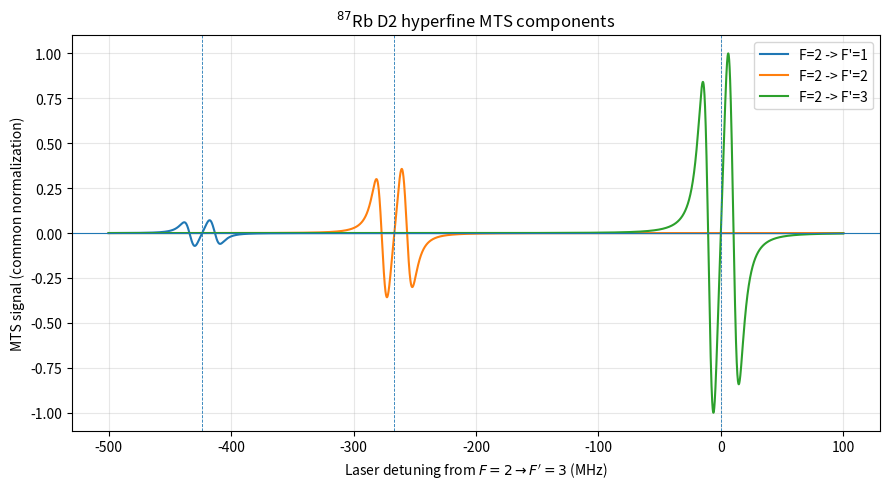
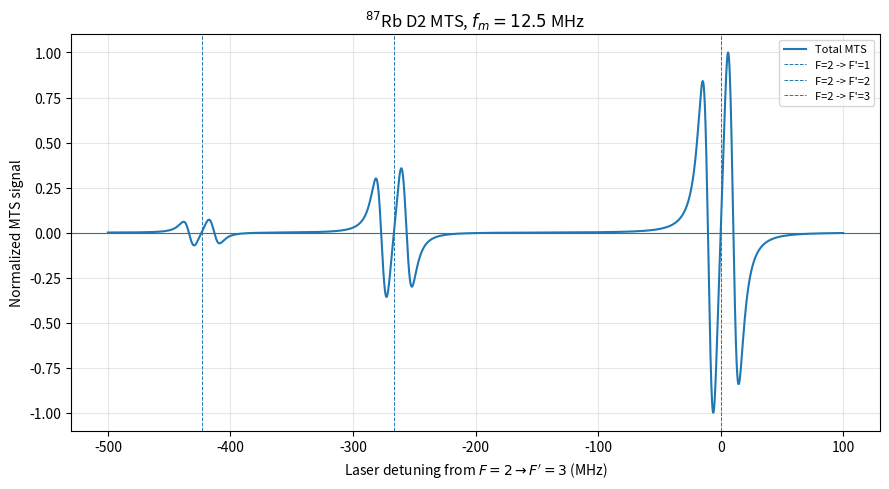
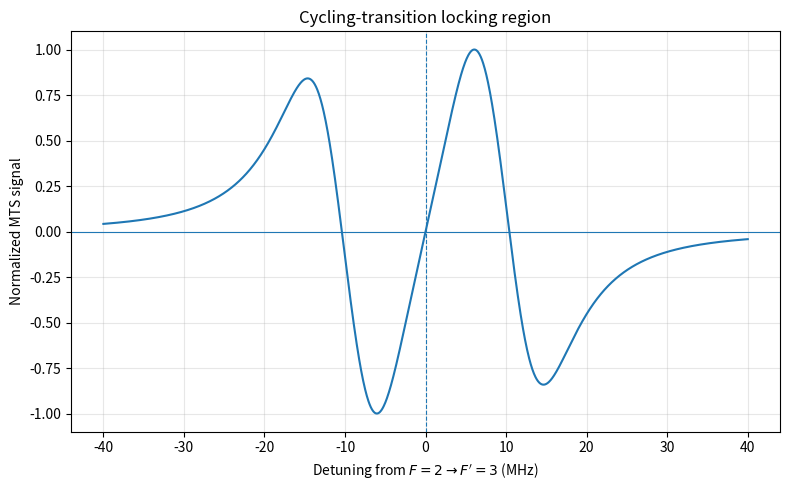
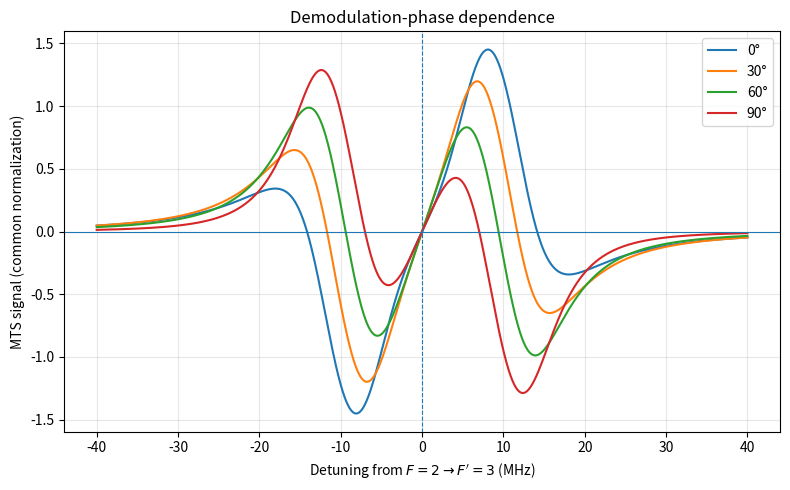
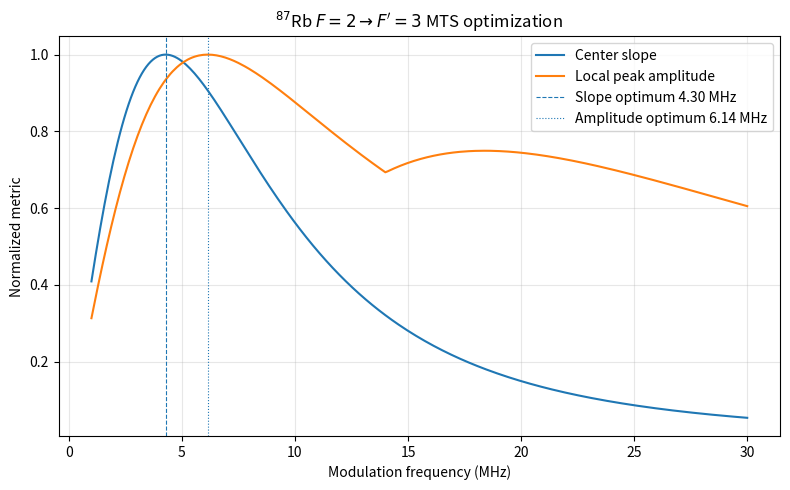
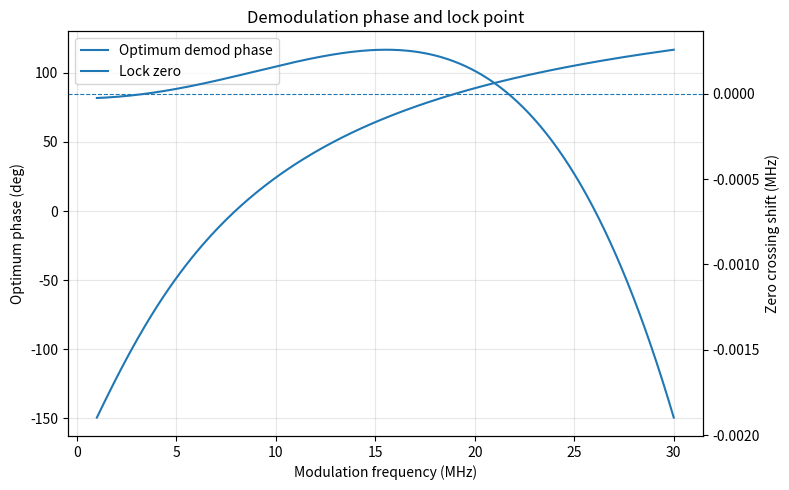

Recreate these plots in Python, in order.
import numpy as np
import matplotlib.pyplot as plt
from scipy.special import jv


# ============================================================
# Stage D-1
# 87Rb D2 hyperfine-resolved MTS bridge model
# ============================================================
#
# 目标：
#
# 1. 从一般单跃迁 MTS 进入真实 87Rb D2 超精细结构
# 2. 加入 F=2 -> F'=1,2,3 的真实频率位置
# 3. 加入相对超精细跃迁强度
# 4. 保留调制频率、调制度、解调相位
# 5. 扫描 modulation frequency
# 6. 评价 F=2 -> F'=3 锁点的：
#
#       amplitude
#       center slope
#       zero crossing
#       optimum demodulation phase
#
# 注意：
# 本阶段尚未包含 mF Zeeman 子能级和 optical pumping。
# ============================================================


# ============================================================
# 0. 87Rb D2 参数
# ============================================================

# ------------------------------------------------------------
# 频率单位全部使用 MHz
#
# 把 F=2 -> F'=3 定义为 0 MHz
# ------------------------------------------------------------

TRANSITIONS = {
    "F=2 -> F'=1": {
        "offset": -423.597,
        "strength": 1.0 / 20.0
    },

    "F=2 -> F'=2": {
        "offset": -266.650,
        "strength": 1.0 / 4.0
    },

    "F=2 -> F'=3": {
        "offset": 0.0,
        "strength": 7.0 / 10.0
    }
}


# ============================================================
# 1. 有效均匀线宽
# ============================================================
#
# 这里延续前面的论文记号，
# 使用 Γ_eff = 6.065 MHz 作为第一版基准。
#
# 注意：
# 它在当前代码中是 Lorentzian 复分母的宽度参数。
#
# 实验中应使用实际测得的 sub-Doppler effective linewidth，
# 后续 Stage D-2 再加入 power broadening。
# ============================================================

GAMMA_EFF = 6.065


# ============================================================
# 2. EOM / MTS 参数
# ============================================================

# 先采用之前文献使用的标准点
FM = 12.5          # MHz

# phase modulation depth
BETA = 0.28

# 一阶边带近似的 Bessel 因子
J0 = jv(0, BETA)
J1 = jv(1, BETA)

BESSEL_FACTOR = J0 * J1


# ============================================================
# 3. 扫描范围
# ============================================================

detuning = np.linspace(
    -500.0,
    +100.0,
    12001
)


# ============================================================
# 4. 单跃迁 MTS 复线型
#
# 延续已经通过 Stage B 验证的 S1(delta) 结构
# ============================================================

def mts_single_complex(
    Delta,
    fm,
    gamma
):
    """
    单个近似两能级跃迁的复 MTS 响应。

    对应之前已经验证过的 S1(delta) 闭式结构。

    Delta:
        激光相对于该跃迁中心的失谐 MHz

    fm:
        调制频率 MHz

    gamma:
        有效均匀线宽参数 MHz

    返回：
        complex MTS response
    """

    delta = fm

    gamma_a = gamma
    gamma_b = gamma
    gamma_ab = gamma


    # --------------------------------------------------------
    # 布居响应
    # --------------------------------------------------------

    population_factor = (

        1.0 / (
            gamma_a
            + 1j * delta
        )

        +

        1.0 / (
            gamma_b
            + 1j * delta
        )
    )


    # --------------------------------------------------------
    # 四个 modulation-transfer 共振分母
    # --------------------------------------------------------

    bracket = (

        1.0 / (
            gamma_ab
            + 1j * (
                Delta
                + delta / 2.0
            )
        )

        -

        1.0 / (
            gamma_ab
            + 1j * (
                Delta
                + delta
            )
        )

        +

        1.0 / (
            gamma_ab
            - 1j * (
                Delta
                - delta
            )
        )

        -

        1.0 / (
            gamma_ab
            - 1j * (
                Delta
                - delta / 2.0
            )
        )
    )


    return (
        -population_factor
        * bracket
    )


# ============================================================
# 5. 一个超精细跃迁的贡献
# ============================================================

def hyperfine_component(
    laser_detuning,
    offset,
    strength,
    fm,
    gamma
):
    """
    laser_detuning：
        相对于 F=2 -> F'=3 的频率

    offset：
        当前超精细跃迁相对于 F'=3 的频移
    """

    local_detuning = (
        laser_detuning
        - offset
    )


    return (

        strength
        * BESSEL_FACTOR
        * mts_single_complex(
            local_detuning,
            fm,
            gamma
        )
    )


# ============================================================
# 6. 总 87Rb MTS 信号
# ============================================================

def rb87_mts_complex(
    laser_detuning,
    fm=FM,
    gamma=GAMMA_EFF
):

    total = np.zeros_like(
        laser_detuning,
        dtype=np.complex128
    )

    components = {}


    for name, p in TRANSITIONS.items():

        component = hyperfine_component(

            laser_detuning,

            p["offset"],

            p["strength"],

            fm,

            gamma
        )


        components[name] = component

        total += component


    return (
        total,
        components
    )


# ============================================================
# 7. 解调
# ============================================================

def demodulate(
    S,
    phi
):

    return np.real(
        S
        * np.exp(
            1j * phi
        )
    )


# ============================================================
# 8. F'=3 中心复斜率
# ============================================================

def complex_center_slope(
    x,
    S,
    x0=0.0,
    window=1.0
):

    mask = (
        np.abs(
            x - x0
        )
        <= window
    )


    xx = (
        x[mask]
        - x0
    )


    cr = np.polyfit(
        xx,
        np.real(
            S[mask]
        ),
        3
    )

    ci = np.polyfit(
        xx,
        np.imag(
            S[mask]
        ),
        3
    )


    return (
        cr[-2]
        + 1j * ci[-2]
    )


# ============================================================
# 9. 最佳解调相位
# ============================================================

def optimum_phase(
    x,
    S,
    x0=0.0
):

    slope = complex_center_slope(
        x,
        S,
        x0
    )

    phi = (
        -np.angle(
            slope
        )
    )


    return (
        phi,
        np.abs(
            slope
        )
    )


# ============================================================
# 10. 零点
# ============================================================

def zero_crossing_near(
    x,
    y,
    target=0.0,
    window=10.0
):

    mask = (
        np.abs(
            x - target
        )
        < window
    )

    xx = x[mask]
    yy = y[mask]


    ids = np.where(
        yy[:-1] * yy[1:] <= 0
    )[0]


    if len(ids) == 0:

        return np.nan


    candidates = (

        xx[ids]
        + xx[ids + 1]

    ) / 2.0


    k = ids[
        np.argmin(
            np.abs(
                candidates - target
            )
        )
    ]


    x1 = xx[k]
    x2 = xx[k + 1]

    y1 = yy[k]
    y2 = yy[k + 1]


    return (

        x1

        -

        y1
        * (
            x2 - x1
        )
        / (
            y2 - y1
        )
    )


# ============================================================
# 11. 基准 MTS
# ============================================================

S_total, S_components = (
    rb87_mts_complex(
        detuning
    )
)


phi_opt, slope_opt = (
    optimum_phase(
        detuning,
        S_total,
        x0=0.0
    )
)


V_total = demodulate(
    S_total,
    phi_opt
)


# ============================================================
# 12. 共同归一化
# ============================================================

COMMON_SCALE = np.max(
    np.abs(
        V_total
    )
)


# ============================================================
# Figure 1
#
# 三个真实 hyperfine MTS 分量
# ============================================================

plt.figure(
    figsize=(9, 5)
)


for name, component in S_components.items():

    V = demodulate(
        component,
        phi_opt
    )

    plt.plot(
        detuning,
        V / COMMON_SCALE,
        label=name
    )


plt.axhline(
    0,
    linewidth=0.8
)


for name, p in TRANSITIONS.items():

    plt.axvline(
        p["offset"],
        linestyle="--",
        linewidth=0.6
    )


plt.xlabel(
    "Laser detuning from "
    r"$F=2\rightarrow F'=3$ (MHz)"
)

plt.ylabel(
    "MTS signal "
    "(common normalization)"
)

plt.title(
    r"$^{87}$Rb D2 hyperfine MTS components"
)

plt.legend()

plt.grid(
    alpha=0.3
)

plt.tight_layout()


# ============================================================
# Figure 2
#
# 总 Rb87 MTS
# ============================================================

plt.figure(
    figsize=(9, 5)
)


plt.plot(
    detuning,
    V_total / COMMON_SCALE,
    label="Total MTS"
)


plt.axhline(
    0,
    linewidth=0.8
)


for name, p in TRANSITIONS.items():

    plt.axvline(
        p["offset"],
        linestyle="--",
        linewidth=0.7,
        label=name
    )


plt.xlabel(
    "Laser detuning from "
    r"$F=2\rightarrow F'=3$ (MHz)"
)

plt.ylabel(
    "Normalized MTS signal"
)

plt.title(
    rf"$^{{87}}$Rb D2 MTS, "
    rf"$f_m={FM}$ MHz"
)

plt.legend(
    fontsize=8
)

plt.grid(
    alpha=0.3
)

plt.tight_layout()


# ============================================================
# Figure 3
#
# 放大 F=2 -> F'=3 锁频区域
# ============================================================

zoom = (
    np.abs(
        detuning
    )
    <= 40.0
)


plt.figure(
    figsize=(8, 5)
)


plt.plot(
    detuning[zoom],
    (
        V_total[zoom]
        / COMMON_SCALE
    )
)


plt.axhline(
    0,
    linewidth=0.8
)

plt.axvline(
    0,
    linestyle="--",
    linewidth=0.8
)


plt.xlabel(
    r"Detuning from $F=2\rightarrow F'=3$ (MHz)"
)

plt.ylabel(
    "Normalized MTS signal"
)

plt.title(
    "Cycling-transition locking region"
)

plt.grid(
    alpha=0.3
)

plt.tight_layout()


# ============================================================
# Figure 4
#
# 解调相位影响
# ============================================================

phases_deg = [
    0,
    30,
    60,
    90
]


plt.figure(
    figsize=(8, 5)
)


for pdeg in phases_deg:

    phi = np.radians(
        pdeg
    )


    V = demodulate(
        S_total,
        phi
    )


    # 共同归一化，不能各自归一化
    plt.plot(
        detuning[zoom],
        V[zoom] / COMMON_SCALE,
        label=f"{pdeg}°"
    )


plt.axhline(
    0,
    linewidth=0.8
)

plt.axvline(
    0,
    linestyle="--",
    linewidth=0.8
)


plt.xlabel(
    r"Detuning from $F=2\rightarrow F'=3$ (MHz)"
)

plt.ylabel(
    "MTS signal "
    "(common normalization)"
)

plt.title(
    "Demodulation-phase dependence"
)

plt.legend()

plt.grid(
    alpha=0.3
)

plt.tight_layout()


# ============================================================
# 13. 调制频率扫描
# ============================================================

fm_scan = np.linspace(
    1.0,
    30.0,
    300
)


slope_scan = []
amplitude_scan = []

phase_scan = []
zero_scan = []


# ------------------------------------------------------------
# 注意：
# 每个 fm 允许重新选择最佳相位。
#
# 这是寻找理论最佳 operating point。
# ------------------------------------------------------------

for fm_i in fm_scan:

    S_i, _ = rb87_mts_complex(
        detuning,
        fm=fm_i
    )


    phi_i, slope_i = (
        optimum_phase(
            detuning,
            S_i,
            x0=0.0
        )
    )


    V_i = demodulate(
        S_i,
        phi_i
    )


    # F'=3 附近 ±40 MHz
    local = (
        np.abs(
            detuning
        )
        < 40.0
    )


    amp_i = np.max(
        np.abs(
            V_i[local]
        )
    )


    zero_i = zero_crossing_near(
        detuning,
        V_i,
        target=0.0,
        window=10.0
    )


    slope_scan.append(
        slope_i
    )

    amplitude_scan.append(
        amp_i
    )

    phase_scan.append(
        np.degrees(
            phi_i
        )
    )

    zero_scan.append(
        zero_i
    )


slope_scan = np.array(
    slope_scan
)

amplitude_scan = np.array(
    amplitude_scan
)

phase_scan = np.unwrap(
    np.radians(
        phase_scan
    )
)

phase_scan = np.degrees(
    phase_scan
)

zero_scan = np.array(
    zero_scan
)


# ============================================================
# 14. modulation-frequency maxima
# ============================================================

idx_slope = np.argmax(
    slope_scan
)

idx_amp = np.argmax(
    amplitude_scan
)


fm_slope_opt = (
    fm_scan[idx_slope]
)

fm_amp_opt = (
    fm_scan[idx_amp]
)


# ============================================================
# Figure 5
#
# modulation frequency:
# slope and amplitude
# ============================================================

plt.figure(
    figsize=(8, 5)
)


plt.plot(
    fm_scan,
    slope_scan
    / np.max(
        slope_scan
    ),
    label="Center slope"
)


plt.plot(
    fm_scan,
    amplitude_scan
    / np.max(
        amplitude_scan
    ),
    label="Local peak amplitude"
)


plt.axvline(
    fm_slope_opt,
    linestyle="--",
    linewidth=0.8,
    label=(
        "Slope optimum "
        f"{fm_slope_opt:.2f} MHz"
    )
)


plt.axvline(
    fm_amp_opt,
    linestyle=":",
    linewidth=0.8,
    label=(
        "Amplitude optimum "
        f"{fm_amp_opt:.2f} MHz"
    )
)


plt.xlabel(
    "Modulation frequency (MHz)"
)

plt.ylabel(
    "Normalized metric"
)

plt.title(
    r"$^{87}$Rb $F=2\rightarrow F'=3$ "
    "MTS optimization"
)

plt.legend()

plt.grid(
    alpha=0.3
)

plt.tight_layout()


# ============================================================
# Figure 6
#
# 最佳解调相位和锁点
# ============================================================

fig, ax1 = plt.subplots(
    figsize=(8, 5)
)


line1 = ax1.plot(
    fm_scan,
    phase_scan,
    label="Optimum demod phase"
)

ax1.set_xlabel(
    "Modulation frequency (MHz)"
)

ax1.set_ylabel(
    "Optimum phase (deg)"
)


ax2 = ax1.twinx()


line2 = ax2.plot(
    fm_scan,
    zero_scan,
    label="Lock zero"
)

ax2.set_ylabel(
    "Zero crossing shift (MHz)"
)


ax2.axhline(
    0,
    linestyle="--",
    linewidth=0.8
)


lines = line1 + line2

labels = [
    x.get_label()
    for x in lines
]


ax1.legend(
    lines,
    labels,
    loc="best"
)


plt.title(
    "Demodulation phase and lock point"
)

ax1.grid(
    alpha=0.3
)

plt.tight_layout()


# ============================================================
# 15. Bessel information
# ============================================================

print()
print(
    "===================================================="
)

print(
    "Stage D-1: 87Rb D2 hyperfine MTS"
)

print(
    "===================================================="
)


print()
print(
    "Hyperfine transitions:"
)


for name, p in TRANSITIONS.items():

    print(
        f"{name:18s} "
        f"offset = {p['offset']:9.3f} MHz, "
        f"strength = {p['strength']:.5f}"
    )


print()
print(
    "EOM:"
)

print(
    "beta =",
    BETA
)

print(
    "J0(beta) =",
    J0
)

print(
    "J1(beta) =",
    J1
)

print(
    "J0*J1 =",
    BESSEL_FACTOR
)


print()
print(
    "Reference operating point:"
)

print(
    "fm =",
    FM,
    "MHz"
)

print(
    "Gamma_eff =",
    GAMMA_EFF,
    "MHz"
)

print(
    "fm/Gamma_eff =",
    FM / GAMMA_EFF
)

print(
    "Optimum demodulation phase = "
    f"{np.degrees(phi_opt):.3f} deg"
)

print(
    "F'=3 center slope =",
    slope_opt
)


zero_ref = zero_crossing_near(
    detuning,
    V_total,
    target=0.0,
    window=10.0
)


print(
    "F'=3 zero crossing =",
    zero_ref,
    "MHz"
)


print()
print(
    "Modulation-frequency scan:"
)

print(
    "Maximum center slope at fm = "
    f"{fm_slope_opt:.3f} MHz"
)

print(
    "Maximum local amplitude at fm = "
    f"{fm_amp_opt:.3f} MHz"
)


print()
print(
    "All finite =",
    (
        np.all(
            np.isfinite(
                V_total
            )
        )
        and
        np.all(
            np.isfinite(
                slope_scan
            )
        )
    )
)

print(
    "===================================================="
)


plt.show()
